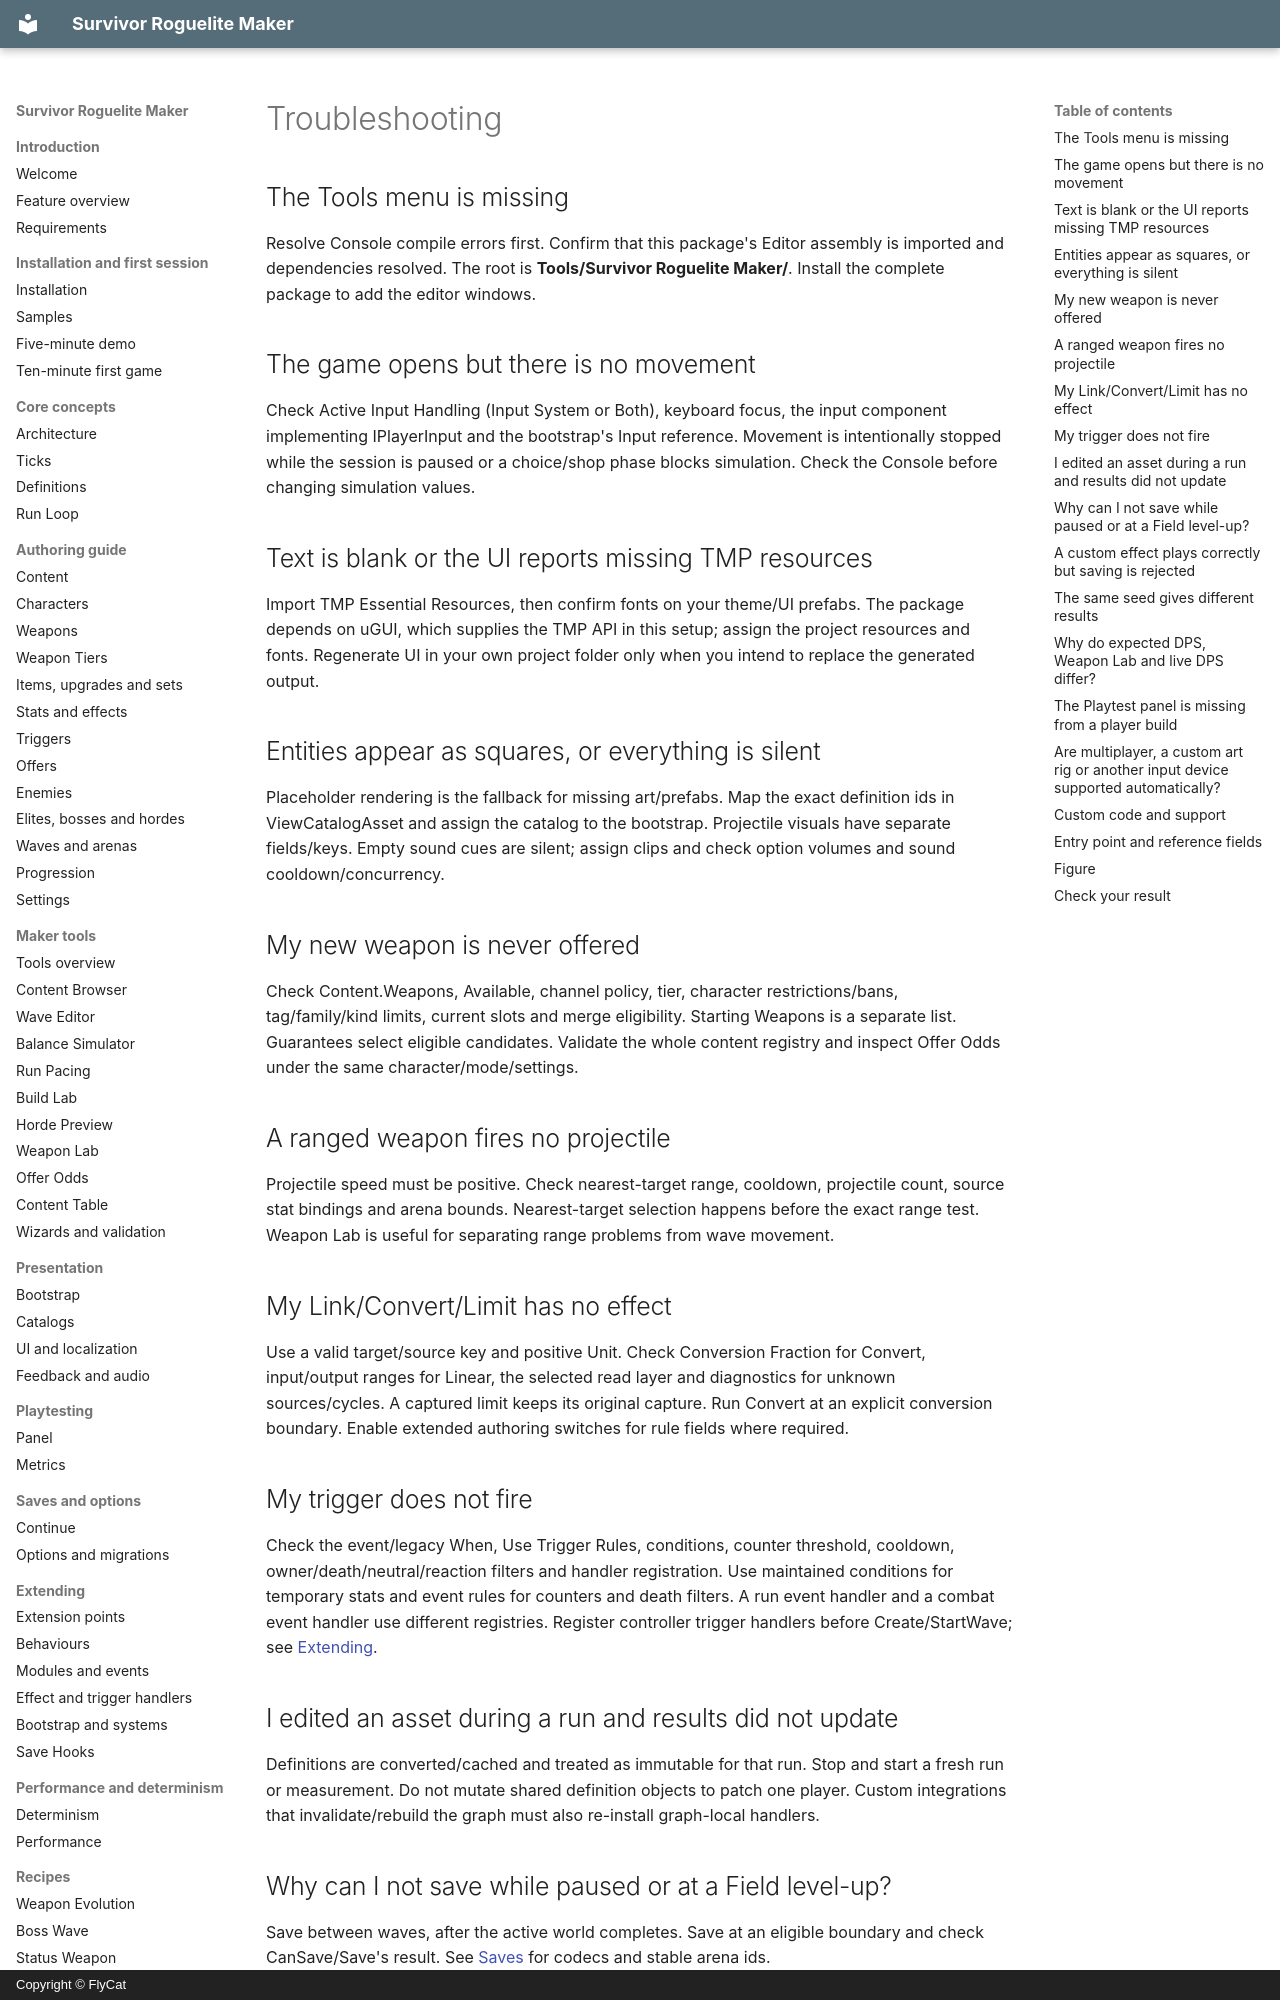

repository: hyunter777/survivor-roguelite-maker-docs · page: en/help/troubleshooting/index.html · generator: mkdocs · copyright: Copyright © FlyCat

# Troubleshooting

## The Tools menu is missing

Resolve Console compile errors first. Confirm that this package's Editor assembly is imported and dependencies resolved. The root is **Tools/Survivor Roguelite Maker/**. Install the complete package to add the editor windows.

## The game opens but there is no movement

Check Active Input Handling (Input System or Both), keyboard focus, the input component implementing IPlayerInput and the bootstrap's Input reference. Movement is intentionally stopped while the session is paused or a choice/shop phase blocks simulation. Check the Console before changing simulation values.

## Text is blank or the UI reports missing TMP resources

Import TMP Essential Resources, then confirm fonts on your theme/UI prefabs. The package depends on uGUI, which supplies the TMP API in this setup; assign the project resources and fonts. Regenerate UI in your own project folder only when you intend to replace the generated output.

## Entities appear as squares, or everything is silent

Placeholder rendering is the fallback for missing art/prefabs. Map the exact definition ids in ViewCatalogAsset and assign the catalog to the bootstrap. Projectile visuals have separate fields/keys. Empty sound cues are silent; assign clips and check option volumes and sound cooldown/concurrency.

## My new weapon is never offered

Check Content.Weapons, Available, channel policy, tier, character restrictions/bans, tag/family/kind limits, current slots and merge eligibility. Starting Weapons is a separate list. Guarantees select eligible candidates. Validate the whole content registry and inspect Offer Odds under the same character/mode/settings.

## A ranged weapon fires no projectile

Projectile speed must be positive. Check nearest-target range, cooldown, projectile count, source stat bindings and arena bounds. Nearest-target selection happens before the exact range test. Weapon Lab is useful for separating range problems from wave movement.

## My Link/Convert/Limit has no effect

Use a valid target/source key and positive Unit. Check Conversion Fraction for Convert, input/output ranges for Linear, the selected read layer and diagnostics for unknown sources/cycles. A captured limit keeps its original capture. Run Convert at an explicit conversion boundary. Enable extended authoring switches for rule fields where required.

## My trigger does not fire

Check the event/legacy When, Use Trigger Rules, conditions, counter threshold, cooldown, owner/death/neutral/reaction filters and handler registration. Use maintained conditions for temporary stats and event rules for counters and death filters. A run event handler and a combat event handler use different registries. Register controller trigger handlers before Create/StartWave; see [Extending](../extending/index.md).
